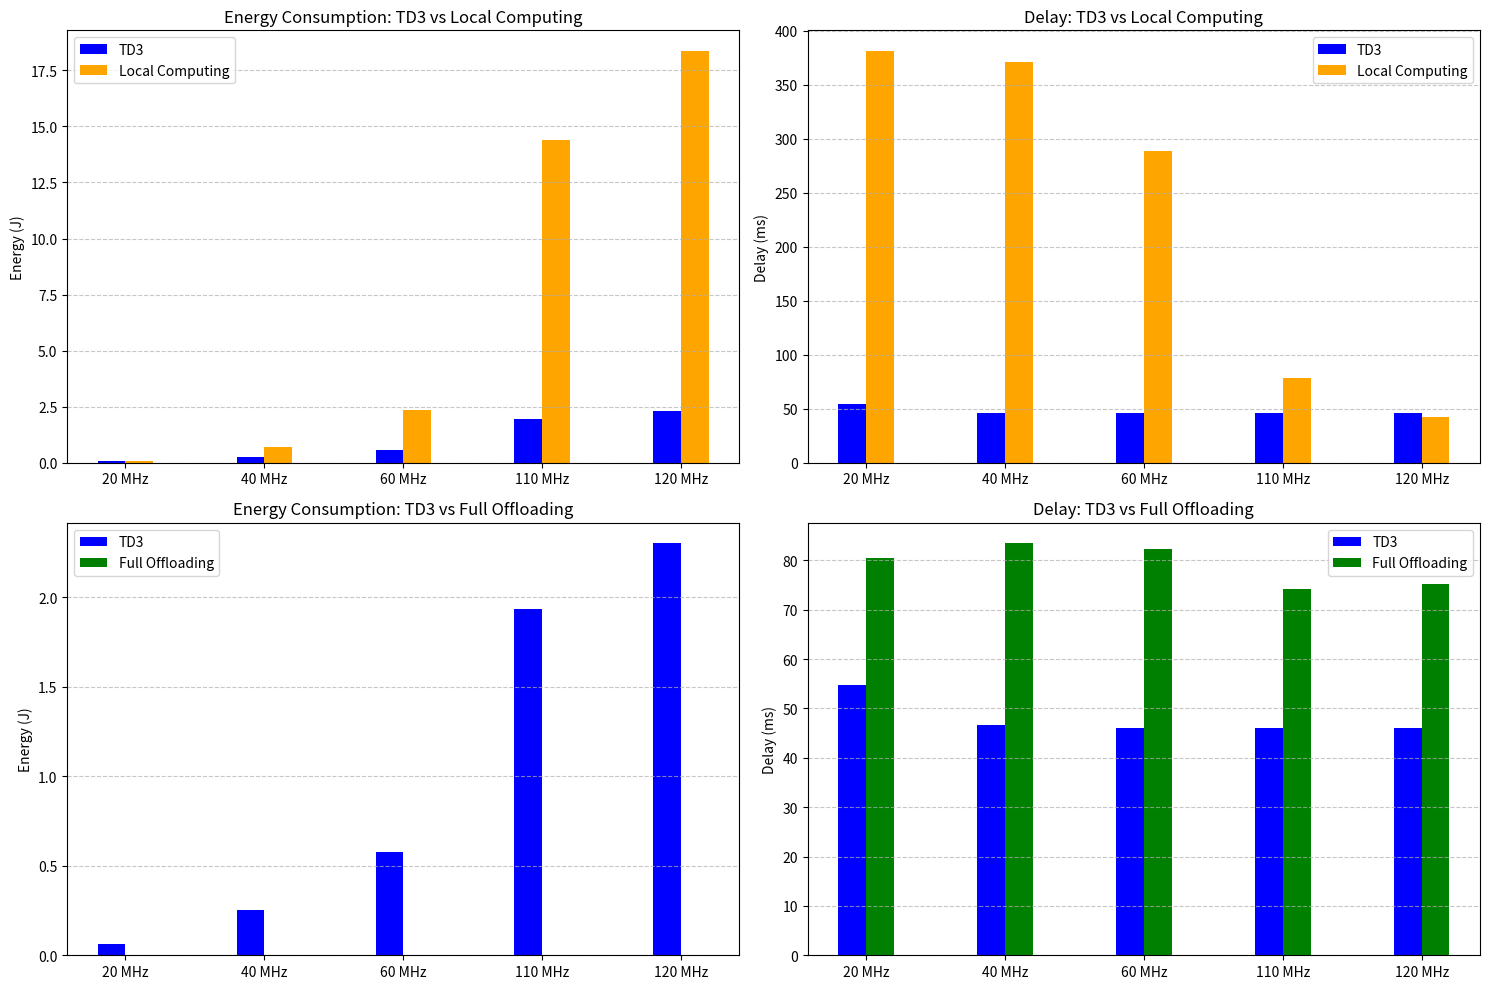

Python code for this plot:
# import numpy as np
# import matplotlib.pyplot as plt
# from numpy import interp


# TD3_energy_multiple_users_20_mhz = [0.061791]
# TD3_energy_multiple_users_40_mhz = [0.254607]
# TD3_energy_multiple_users_60_mhz = [0.573932]
# DDPG_energy_multiple_users = []
# full_offloading_multiple_users_energy_20_mhz = [0.00016858625054827568]#3,7,11 users
# full_offloading_multiple_users_energy_40_mhz = [0.00016766121518017006]#3,7,11 users
# full_offloading_multiple_users_energy_60_mhz = [0.00016711995257541476]#3,7,11 users
# local_computing_multiple_users_energy_20_mhz = [0.08727846453449922]
# local_computing_multiple_users_energy_40_mhz = [0.6970237647718855]
# local_computing_multiple_users_energy_60_mhz = [2.351248012171769]

# TD3_delay_multiple_users_20_mhz = [31.495322]
# TD3_delay_multiple_users_40_mhz  = [11.754907]
# TD3_delay_multiple_users_60_mhz = [11.129204]
# DDPG_delay_multiple_users = []
# full_offloading_multiple_users_delay_20_mhz = [11.234563111762428]
# full_offloading_multiple_users_delay_40_mhz  = [11.13194221278935]
# full_offloading_multiple_users_delay_60_mhz = [11.130206652085006]
# local_computing_multiple_users_delay_20_mhz = [2877.5946902951314]
# local_computing_multiple_users_delay_40_mhz  = [1162.9781233159315]
# local_computing_multiple_users_delay_60_mhz = [585.3011900806567]

# TD3_reward_multiple_users_20_mhz = [8959526085.714914]
# TD3_reward_multiple_users_40_mhz  = [6943804067.788673]
# TD3_reward_multiple_users_60_mhz = [3748722375.906711]

# TD3_throughput_multiple_users = []
# DDPG_throughput_multiple_users = []
# full_offloading_multiple_users_throughput = [33978835.375478804,31914810.185659975,28852512.997813337] # with random resource allocation and power allocation

# TD3_fairness_index_multiple_users_10_6 = []
# #TD3_fairness_index_multiple_users_20_6 = [0.710785,0.654622,0.525979]
# DDPG_fairness_index_multiple_users = []
# random_resource_allocation_fairness_index_multiple_users = [0.8534970089224784,0.6627020041731907,0.5150579831673366]

# num_users = [3,7,11]


# figure, axis = plt.subplots(2,2)

# axis[0,0].plot(num_users,TD3_energy_multiple_users, color="green", label=r"TD3", marker='s')
# axis[0,0].plot(num_users,full_offloading_multiple_users_energy, color="red", label=r"Full Offloading",marker='s')
# axis[0,0].plot(num_users,local_computing_multiple_users_energy, color="brown", label=r"Full Local Computing",marker='s')
# #axis[0,0].plot(timesteps_256_steps[window_size-1:], overall_users_reward_256_steps_smooth, color="blue", label='3 Users')
# #axis[0,0].set_title('')
# axis[0,0].grid()
# axis[0,0].set_xlabel('Number of Users')
# axis[0,0].set_ylabel('Energy Consumption (J)')
# axis[0,0].legend(loc="upper left")

# axis[0,1].plot(num_users,TD3_delay_multiple_users, color="green", label=r"TD3", marker='s')
# axis[0,1].plot(num_users,full_offloading_multiple_users_delay, color="red", label=r"Full Offloading",marker='s')
# #axis[0,1].plot(num_users,local_computing_multiple_users_delay, color="brown", label=r"Full Local Computing",marker='s')
# #axis[0,0].plot(timesteps_256_steps[window_size-1:], overall_users_reward_256_steps_smooth, color="blue", label='3 Users')
# #axis[0,0].set_title('')
# axis[0,1].grid()
# axis[0,1].set_xlabel('Number of Users')
# axis[0,1].set_ylabel('Task Delay (ms)')
# axis[0,1].legend(loc="upper left")

# axis[1,0].plot(num_users,TD3_delay_multiple_users, color="green", label=r"TD3", marker='s')
# #axis[1,0].plot(num_users,full_offloading_multiple_users_delay, color="red", label=r"Full Offloading",marker='s')
# axis[1,0].plot(num_users,local_computing_multiple_users_delay, color="brown", label=r"Full Local Computing",marker='s')
# #axis[0,0].plot(timesteps_256_steps[window_size-1:], overall_users_reward_256_steps_smooth, color="blue", label='3 Users')
# #axis[0,0].set_title('')
# axis[1,0].grid()
# axis[1,0].set_xlabel('Number of Users')
# axis[1,0].set_ylabel('Task Delay (ms)')
# axis[1,0].legend(loc="upper left")


# plt.tight_layout()
# plt.show()

import matplotlib.pyplot as plt
import numpy as np

# Data
frequencies = ["20 MHz", "40 MHz", "60 MHz", "110 MHz", "120 MHz"]
td3_energy = [0.061995, 0.254607, 0.573932,1.931843, 2.299066]
local_energy = [0.08712053071709439, 0.6968702825475757, 2.3503788743343486,14.40120434371022,18.366394612107133]
offload_energy = [0.0008616831683168394, 0.0008687623762376314, 0.0008672277227722846,0.0008679702970297097,0.0008679702970297097]

td3_delay = [54.767543, 46.562085, 46.125478, 45.981272, 45.965915]
local_delay = [381.42673267326734, 371.5818481848186, 288.9918316831679,78.18656765676566,42.60201791607735]
offload_delay = [80.57803242653766,83.4328370381999,82.34608374687323,74.27954340115551,75.27954340115551]

x = np.arange(len(frequencies))
width = 0.2
# Combined plot with four subplots in the same figure

fig, axes = plt.subplots(2, 2, figsize=(15, 10))

# TD3 vs Local Computing (Energy)
axes[0, 0].bar(x - width / 2, td3_energy, width, label='TD3', color='blue')
axes[0, 0].bar(x + width / 2, local_energy, width, label='Local Computing', color='orange')
axes[0, 0].set_title("Energy Consumption: TD3 vs Local Computing")
axes[0, 0].set_xticks(x)
axes[0, 0].set_xticklabels(frequencies)
axes[0, 0].set_ylabel("Energy (J)")
axes[0, 0].legend()
axes[0, 0].grid(axis='y', linestyle='--', alpha=0.7)

# TD3 vs Local Computing (Delay)
axes[0, 1].bar(x - width / 2, td3_delay, width, label='TD3', color='blue')
axes[0, 1].bar(x + width / 2, local_delay, width, label='Local Computing', color='orange')
axes[0, 1].set_title("Delay: TD3 vs Local Computing")
axes[0, 1].set_xticks(x)
axes[0, 1].set_xticklabels(frequencies)
axes[0, 1].set_ylabel("Delay (ms)")
axes[0, 1].legend()
axes[0, 1].grid(axis='y', linestyle='--', alpha=0.7)

# TD3 vs Full Offloading (Energy)
axes[1, 0].bar(x - width / 2, td3_energy, width, label='TD3', color='blue')
axes[1, 0].bar(x + width / 2, offload_energy, width, label='Full Offloading', color='green')
axes[1, 0].set_title("Energy Consumption: TD3 vs Full Offloading")
axes[1, 0].set_xticks(x)
axes[1, 0].set_xticklabels(frequencies)
axes[1, 0].set_ylabel("Energy (J)")
axes[1, 0].legend()
axes[1, 0].grid(axis='y', linestyle='--', alpha=0.7)

# TD3 vs Full Offloading (Delay)
axes[1, 1].bar(x - width / 2, td3_delay, width, label='TD3', color='blue')
axes[1, 1].bar(x + width / 2, offload_delay, width, label='Full Offloading', color='green')
axes[1, 1].set_title("Delay: TD3 vs Full Offloading")
axes[1, 1].set_xticks(x)
axes[1, 1].set_xticklabels(frequencies)
axes[1, 1].set_ylabel("Delay (ms)")
axes[1, 1].legend()
axes[1, 1].grid(axis='y', linestyle='--', alpha=0.7)

# Adjust layout
plt.tight_layout()
plt.show()


# Observations
# Energy Efficiency:

# Full Offloading consumes the least energy in all scenarios.
# Local Computing is the least efficient, with significant energy consumption increases at higher frequencies.
# Delay:

# Full Offloading and TD3 perform similarly in terms of delay, with TD3 slightly higher in some cases.
# Local Computing has significantly higher delay, especially at lower frequencies.
# Reward:

# TD3 achieves very high rewards, which decrease as the frequency increases.
# Further Analysis
# Why is Full Offloading so energy-efficient?
# It might offload computational tasks to more energy-efficient external systems.
# Trade-off in TD3:
# While energy and delay are higher than Full Offloading, the reward is maximized, indicating better overall system optimization.
# Local Computing's Limitations:
# The method struggles with both energy and delay, especially at higher loads and frequencies.
